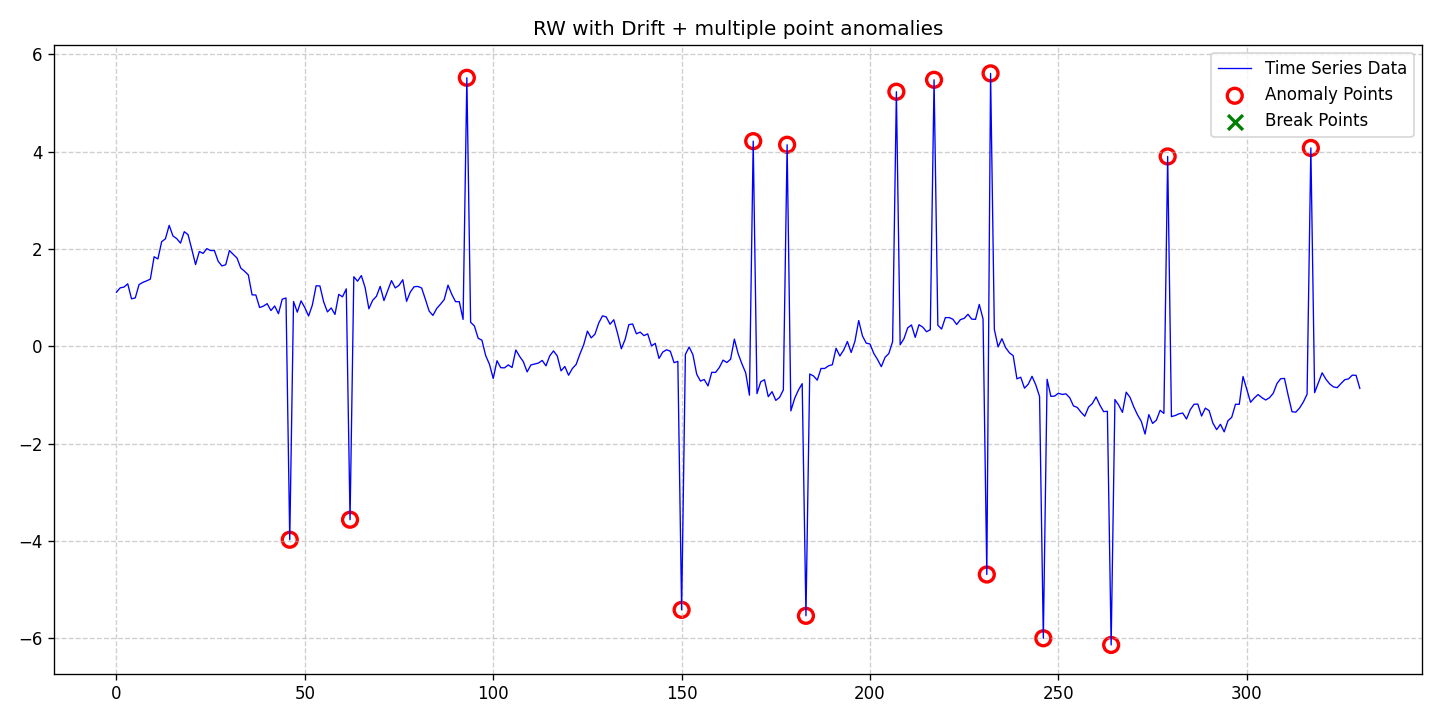

Data behind this chart, as committed beside it:
date, data, stationary, det_lin_up, det_lin_down, det_quad, det_cubic, det_exp, det_damped, stoc_trend, volatility, single_seas, multiple_seas, point_anom_single, point_anom_multi, collect_anom, context_anom, mean_shift, var_shift, trend_shift, point_anom_count, point_anom_location, point_anom_point, collect_anom_count
2020-01-01, 1.11, 0, 0, 0, 0, 0, 0, 0, 1, 0, 0, 0, 0, 1, 0, 0, 0, 0, 0, 15, [46, 62, 93, 150, 169, 178, 183, 207, 21…, [46, 62, 93, 150, 169, 178, 183, 207, 21…, 0
2020-01-02, 1.2, 0, 0, 0, 0, 0, 0, 0, 1, 0, 0, 0, 0, 1, 0, 0, 0, 0, 0, 15, [46, 62, 93, 150, 169, 178, 183, 207, 21…, [46, 62, 93, 150, 169, 178, 183, 207, 21…, 0
2020-01-03, 1.215, 0, 0, 0, 0, 0, 0, 0, 1, 0, 0, 0, 0, 1, 0, 0, 0, 0, 0, 15, [46, 62, 93, 150, 169, 178, 183, 207, 21…, [46, 62, 93, 150, 169, 178, 183, 207, 21…, 0
2020-01-04, 1.282, 0, 0, 0, 0, 0, 0, 0, 1, 0, 0, 0, 0, 1, 0, 0, 0, 0, 0, 15, [46, 62, 93, 150, 169, 178, 183, 207, 21…, [46, 62, 93, 150, 169, 178, 183, 207, 21…, 0
2020-01-05, 0.9747, 0, 0, 0, 0, 0, 0, 0, 1, 0, 0, 0, 0, 1, 0, 0, 0, 0, 0, 15, [46, 62, 93, 150, 169, 178, 183, 207, 21…, [46, 62, 93, 150, 169, 178, 183, 207, 21…, 0
2020-01-06, 0.9936, 0, 0, 0, 0, 0, 0, 0, 1, 0, 0, 0, 0, 1, 0, 0, 0, 0, 0, 15, [46, 62, 93, 150, 169, 178, 183, 207, 21…, [46, 62, 93, 150, 169, 178, 183, 207, 21…, 0
2020-01-07, 1.267, 0, 0, 0, 0, 0, 0, 0, 1, 0, 0, 0, 0, 1, 0, 0, 0, 0, 0, 15, [46, 62, 93, 150, 169, 178, 183, 207, 21…, [46, 62, 93, 150, 169, 178, 183, 207, 21…, 0
2020-01-08, 1.312, 0, 0, 0, 0, 0, 0, 0, 1, 0, 0, 0, 0, 1, 0, 0, 0, 0, 0, 15, [46, 62, 93, 150, 169, 178, 183, 207, 21…, [46, 62, 93, 150, 169, 178, 183, 207, 21…, 0
2020-01-09, 1.343, 0, 0, 0, 0, 0, 0, 0, 1, 0, 0, 0, 0, 1, 0, 0, 0, 0, 0, 15, [46, 62, 93, 150, 169, 178, 183, 207, 21…, [46, 62, 93, 150, 169, 178, 183, 207, 21…, 0
2020-01-10, 1.379, 0, 0, 0, 0, 0, 0, 0, 1, 0, 0, 0, 0, 1, 0, 0, 0, 0, 0, 15, [46, 62, 93, 150, 169, 178, 183, 207, 21…, [46, 62, 93, 150, 169, 178, 183, 207, 21…, 0
2020-01-11, 1.839, 0, 0, 0, 0, 0, 0, 0, 1, 0, 0, 0, 0, 1, 0, 0, 0, 0, 0, 15, [46, 62, 93, 150, 169, 178, 183, 207, 21…, [46, 62, 93, 150, 169, 178, 183, 207, 21…, 0
2020-01-12, 1.794, 0, 0, 0, 0, 0, 0, 0, 1, 0, 0, 0, 0, 1, 0, 0, 0, 0, 0, 15, [46, 62, 93, 150, 169, 178, 183, 207, 21…, [46, 62, 93, 150, 169, 178, 183, 207, 21…, 0
2020-01-13, 2.148, 0, 0, 0, 0, 0, 0, 0, 1, 0, 0, 0, 0, 1, 0, 0, 0, 0, 0, 15, [46, 62, 93, 150, 169, 178, 183, 207, 21…, [46, 62, 93, 150, 169, 178, 183, 207, 21…, 0
2020-01-14, 2.207, 0, 0, 0, 0, 0, 0, 0, 1, 0, 0, 0, 0, 1, 0, 0, 0, 0, 0, 15, [46, 62, 93, 150, 169, 178, 183, 207, 21…, [46, 62, 93, 150, 169, 178, 183, 207, 21…, 0
2020-01-15, 2.485, 0, 0, 0, 0, 0, 0, 0, 1, 0, 0, 0, 0, 1, 0, 0, 0, 0, 0, 15, [46, 62, 93, 150, 169, 178, 183, 207, 21…, [46, 62, 93, 150, 169, 178, 183, 207, 21…, 0
2020-01-16, 2.267, 0, 0, 0, 0, 0, 0, 0, 1, 0, 0, 0, 0, 1, 0, 0, 0, 0, 0, 15, [46, 62, 93, 150, 169, 178, 183, 207, 21…, [46, 62, 93, 150, 169, 178, 183, 207, 21…, 0
2020-01-17, 2.212, 0, 0, 0, 0, 0, 0, 0, 1, 0, 0, 0, 0, 1, 0, 0, 0, 0, 0, 15, [46, 62, 93, 150, 169, 178, 183, 207, 21…, [46, 62, 93, 150, 169, 178, 183, 207, 21…, 0
2020-01-18, 2.119, 0, 0, 0, 0, 0, 0, 0, 1, 0, 0, 0, 0, 1, 0, 0, 0, 0, 0, 15, [46, 62, 93, 150, 169, 178, 183, 207, 21…, [46, 62, 93, 150, 169, 178, 183, 207, 21…, 0
2020-01-19, 2.354, 0, 0, 0, 0, 0, 0, 0, 1, 0, 0, 0, 0, 1, 0, 0, 0, 0, 0, 15, [46, 62, 93, 150, 169, 178, 183, 207, 21…, [46, 62, 93, 150, 169, 178, 183, 207, 21…, 0
2020-01-20, 2.294, 0, 0, 0, 0, 0, 0, 0, 1, 0, 0, 0, 0, 1, 0, 0, 0, 0, 0, 15, [46, 62, 93, 150, 169, 178, 183, 207, 21…, [46, 62, 93, 150, 169, 178, 183, 207, 21…, 0
2020-01-21, 1.993, 0, 0, 0, 0, 0, 0, 0, 1, 0, 0, 0, 0, 1, 0, 0, 0, 0, 0, 15, [46, 62, 93, 150, 169, 178, 183, 207, 21…, [46, 62, 93, 150, 169, 178, 183, 207, 21…, 0
2020-01-22, 1.678, 0, 0, 0, 0, 0, 0, 0, 1, 0, 0, 0, 0, 1, 0, 0, 0, 0, 0, 15, [46, 62, 93, 150, 169, 178, 183, 207, 21…, [46, 62, 93, 150, 169, 178, 183, 207, 21…, 0
2020-01-23, 1.946, 0, 0, 0, 0, 0, 0, 0, 1, 0, 0, 0, 0, 1, 0, 0, 0, 0, 0, 15, [46, 62, 93, 150, 169, 178, 183, 207, 21…, [46, 62, 93, 150, 169, 178, 183, 207, 21…, 0
2020-01-24, 1.908, 0, 0, 0, 0, 0, 0, 0, 1, 0, 0, 0, 0, 1, 0, 0, 0, 0, 0, 15, [46, 62, 93, 150, 169, 178, 183, 207, 21…, [46, 62, 93, 150, 169, 178, 183, 207, 21…, 0
2020-01-25, 2.006, 0, 0, 0, 0, 0, 0, 0, 1, 0, 0, 0, 0, 1, 0, 0, 0, 0, 0, 15, [46, 62, 93, 150, 169, 178, 183, 207, 21…, [46, 62, 93, 150, 169, 178, 183, 207, 21…, 0
2020-01-26, 1.967, 0, 0, 0, 0, 0, 0, 0, 1, 0, 0, 0, 0, 1, 0, 0, 0, 0, 0, 15, [46, 62, 93, 150, 169, 178, 183, 207, 21…, [46, 62, 93, 150, 169, 178, 183, 207, 21…, 0
2020-01-27, 1.967, 0, 0, 0, 0, 0, 0, 0, 1, 0, 0, 0, 0, 1, 0, 0, 0, 0, 0, 15, [46, 62, 93, 150, 169, 178, 183, 207, 21…, [46, 62, 93, 150, 169, 178, 183, 207, 21…, 0
2020-01-28, 1.746, 0, 0, 0, 0, 0, 0, 0, 1, 0, 0, 0, 0, 1, 0, 0, 0, 0, 0, 15, [46, 62, 93, 150, 169, 178, 183, 207, 21…, [46, 62, 93, 150, 169, 178, 183, 207, 21…, 0
2020-01-29, 1.65, 0, 0, 0, 0, 0, 0, 0, 1, 0, 0, 0, 0, 1, 0, 0, 0, 0, 0, 15, [46, 62, 93, 150, 169, 178, 183, 207, 21…, [46, 62, 93, 150, 169, 178, 183, 207, 21…, 0
2020-01-30, 1.675, 0, 0, 0, 0, 0, 0, 0, 1, 0, 0, 0, 0, 1, 0, 0, 0, 0, 0, 15, [46, 62, 93, 150, 169, 178, 183, 207, 21…, [46, 62, 93, 150, 169, 178, 183, 207, 21…, 0
2020-01-31, 1.967, 0, 0, 0, 0, 0, 0, 0, 1, 0, 0, 0, 0, 1, 0, 0, 0, 0, 0, 15, [46, 62, 93, 150, 169, 178, 183, 207, 21…, [46, 62, 93, 150, 169, 178, 183, 207, 21…, 0
2020-02-01, 1.888, 0, 0, 0, 0, 0, 0, 0, 1, 0, 0, 0, 0, 1, 0, 0, 0, 0, 0, 15, [46, 62, 93, 150, 169, 178, 183, 207, 21…, [46, 62, 93, 150, 169, 178, 183, 207, 21…, 0
2020-02-02, 1.813, 0, 0, 0, 0, 0, 0, 0, 1, 0, 0, 0, 0, 1, 0, 0, 0, 0, 0, 15, [46, 62, 93, 150, 169, 178, 183, 207, 21…, [46, 62, 93, 150, 169, 178, 183, 207, 21…, 0
2020-02-03, 1.607, 0, 0, 0, 0, 0, 0, 0, 1, 0, 0, 0, 0, 1, 0, 0, 0, 0, 0, 15, [46, 62, 93, 150, 169, 178, 183, 207, 21…, [46, 62, 93, 150, 169, 178, 183, 207, 21…, 0
2020-02-04, 1.542, 0, 0, 0, 0, 0, 0, 0, 1, 0, 0, 0, 0, 1, 0, 0, 0, 0, 0, 15, [46, 62, 93, 150, 169, 178, 183, 207, 21…, [46, 62, 93, 150, 169, 178, 183, 207, 21…, 0
2020-02-05, 1.465, 0, 0, 0, 0, 0, 0, 0, 1, 0, 0, 0, 0, 1, 0, 0, 0, 0, 0, 15, [46, 62, 93, 150, 169, 178, 183, 207, 21…, [46, 62, 93, 150, 169, 178, 183, 207, 21…, 0
2020-02-06, 1.056, 0, 0, 0, 0, 0, 0, 0, 1, 0, 0, 0, 0, 1, 0, 0, 0, 0, 0, 15, [46, 62, 93, 150, 169, 178, 183, 207, 21…, [46, 62, 93, 150, 169, 178, 183, 207, 21…, 0
2020-02-07, 1.054, 0, 0, 0, 0, 0, 0, 0, 1, 0, 0, 0, 0, 1, 0, 0, 0, 0, 0, 15, [46, 62, 93, 150, 169, 178, 183, 207, 21…, [46, 62, 93, 150, 169, 178, 183, 207, 21…, 0
2020-02-08, 0.7954, 0, 0, 0, 0, 0, 0, 0, 1, 0, 0, 0, 0, 1, 0, 0, 0, 0, 0, 15, [46, 62, 93, 150, 169, 178, 183, 207, 21…, [46, 62, 93, 150, 169, 178, 183, 207, 21…, 0
2020-02-09, 0.8237, 0, 0, 0, 0, 0, 0, 0, 1, 0, 0, 0, 0, 1, 0, 0, 0, 0, 0, 15, [46, 62, 93, 150, 169, 178, 183, 207, 21…, [46, 62, 93, 150, 169, 178, 183, 207, 21…, 0
2020-02-10, 0.8747, 0, 0, 0, 0, 0, 0, 0, 1, 0, 0, 0, 0, 1, 0, 0, 0, 0, 0, 15, [46, 62, 93, 150, 169, 178, 183, 207, 21…, [46, 62, 93, 150, 169, 178, 183, 207, 21…, 0
2020-02-11, 0.7334, 0, 0, 0, 0, 0, 0, 0, 1, 0, 0, 0, 0, 1, 0, 0, 0, 0, 0, 15, [46, 62, 93, 150, 169, 178, 183, 207, 21…, [46, 62, 93, 150, 169, 178, 183, 207, 21…, 0
2020-02-12, 0.8268, 0, 0, 0, 0, 0, 0, 0, 1, 0, 0, 0, 0, 1, 0, 0, 0, 0, 0, 15, [46, 62, 93, 150, 169, 178, 183, 207, 21…, [46, 62, 93, 150, 169, 178, 183, 207, 21…, 0
2020-02-13, 0.6688, 0, 0, 0, 0, 0, 0, 0, 1, 0, 0, 0, 0, 1, 0, 0, 0, 0, 0, 15, [46, 62, 93, 150, 169, 178, 183, 207, 21…, [46, 62, 93, 150, 169, 178, 183, 207, 21…, 0
2020-02-14, 0.967, 0, 0, 0, 0, 0, 0, 0, 1, 0, 0, 0, 0, 1, 0, 0, 0, 0, 0, 15, [46, 62, 93, 150, 169, 178, 183, 207, 21…, [46, 62, 93, 150, 169, 178, 183, 207, 21…, 0
2020-02-15, 0.9913, 0, 0, 0, 0, 0, 0, 0, 1, 0, 0, 0, 0, 1, 0, 0, 0, 0, 0, 15, [46, 62, 93, 150, 169, 178, 183, 207, 21…, [46, 62, 93, 150, 169, 178, 183, 207, 21…, 0
2020-02-16, -3.978, 0, 0, 0, 0, 0, 0, 0, 1, 0, 0, 0, 0, 1, 0, 0, 0, 0, 0, 15, [46, 62, 93, 150, 169, 178, 183, 207, 21…, [46, 62, 93, 150, 169, 178, 183, 207, 21…, 0
2020-02-17, 0.9195, 0, 0, 0, 0, 0, 0, 0, 1, 0, 0, 0, 0, 1, 0, 0, 0, 0, 0, 15, [46, 62, 93, 150, 169, 178, 183, 207, 21…, [46, 62, 93, 150, 169, 178, 183, 207, 21…, 0
2020-02-18, 0.6998, 0, 0, 0, 0, 0, 0, 0, 1, 0, 0, 0, 0, 1, 0, 0, 0, 0, 0, 15, [46, 62, 93, 150, 169, 178, 183, 207, 21…, [46, 62, 93, 150, 169, 178, 183, 207, 21…, 0
2020-02-19, 0.9326, 0, 0, 0, 0, 0, 0, 0, 1, 0, 0, 0, 0, 1, 0, 0, 0, 0, 0, 15, [46, 62, 93, 150, 169, 178, 183, 207, 21…, [46, 62, 93, 150, 169, 178, 183, 207, 21…, 0
2020-02-20, 0.7929, 0, 0, 0, 0, 0, 0, 0, 1, 0, 0, 0, 0, 1, 0, 0, 0, 0, 0, 15, [46, 62, 93, 150, 169, 178, 183, 207, 21…, [46, 62, 93, 150, 169, 178, 183, 207, 21…, 0
2020-02-21, 0.621, 0, 0, 0, 0, 0, 0, 0, 1, 0, 0, 0, 0, 1, 0, 0, 0, 0, 0, 15, [46, 62, 93, 150, 169, 178, 183, 207, 21…, [46, 62, 93, 150, 169, 178, 183, 207, 21…, 0
2020-02-22, 0.8474, 0, 0, 0, 0, 0, 0, 0, 1, 0, 0, 0, 0, 1, 0, 0, 0, 0, 0, 15, [46, 62, 93, 150, 169, 178, 183, 207, 21…, [46, 62, 93, 150, 169, 178, 183, 207, 21…, 0
2020-02-23, 1.242, 0, 0, 0, 0, 0, 0, 0, 1, 0, 0, 0, 0, 1, 0, 0, 0, 0, 0, 15, [46, 62, 93, 150, 169, 178, 183, 207, 21…, [46, 62, 93, 150, 169, 178, 183, 207, 21…, 0
2020-02-24, 1.239, 0, 0, 0, 0, 0, 0, 0, 1, 0, 0, 0, 0, 1, 0, 0, 0, 0, 0, 15, [46, 62, 93, 150, 169, 178, 183, 207, 21…, [46, 62, 93, 150, 169, 178, 183, 207, 21…, 0
2020-02-25, 0.9102, 0, 0, 0, 0, 0, 0, 0, 1, 0, 0, 0, 0, 1, 0, 0, 0, 0, 0, 15, [46, 62, 93, 150, 169, 178, 183, 207, 21…, [46, 62, 93, 150, 169, 178, 183, 207, 21…, 0
2020-02-26, 0.7051, 0, 0, 0, 0, 0, 0, 0, 1, 0, 0, 0, 0, 1, 0, 0, 0, 0, 0, 15, [46, 62, 93, 150, 169, 178, 183, 207, 21…, [46, 62, 93, 150, 169, 178, 183, 207, 21…, 0
2020-02-27, 0.7867, 0, 0, 0, 0, 0, 0, 0, 1, 0, 0, 0, 0, 1, 0, 0, 0, 0, 0, 15, [46, 62, 93, 150, 169, 178, 183, 207, 21…, [46, 62, 93, 150, 169, 178, 183, 207, 21…, 0
2020-02-28, 0.654, 0, 0, 0, 0, 0, 0, 0, 1, 0, 0, 0, 0, 1, 0, 0, 0, 0, 0, 15, [46, 62, 93, 150, 169, 178, 183, 207, 21…, [46, 62, 93, 150, 169, 178, 183, 207, 21…, 0
2020-02-29, 1.066, 0, 0, 0, 0, 0, 0, 0, 1, 0, 0, 0, 0, 1, 0, 0, 0, 0, 0, 15, [46, 62, 93, 150, 169, 178, 183, 207, 21…, [46, 62, 93, 150, 169, 178, 183, 207, 21…, 0
... 271 more rows
